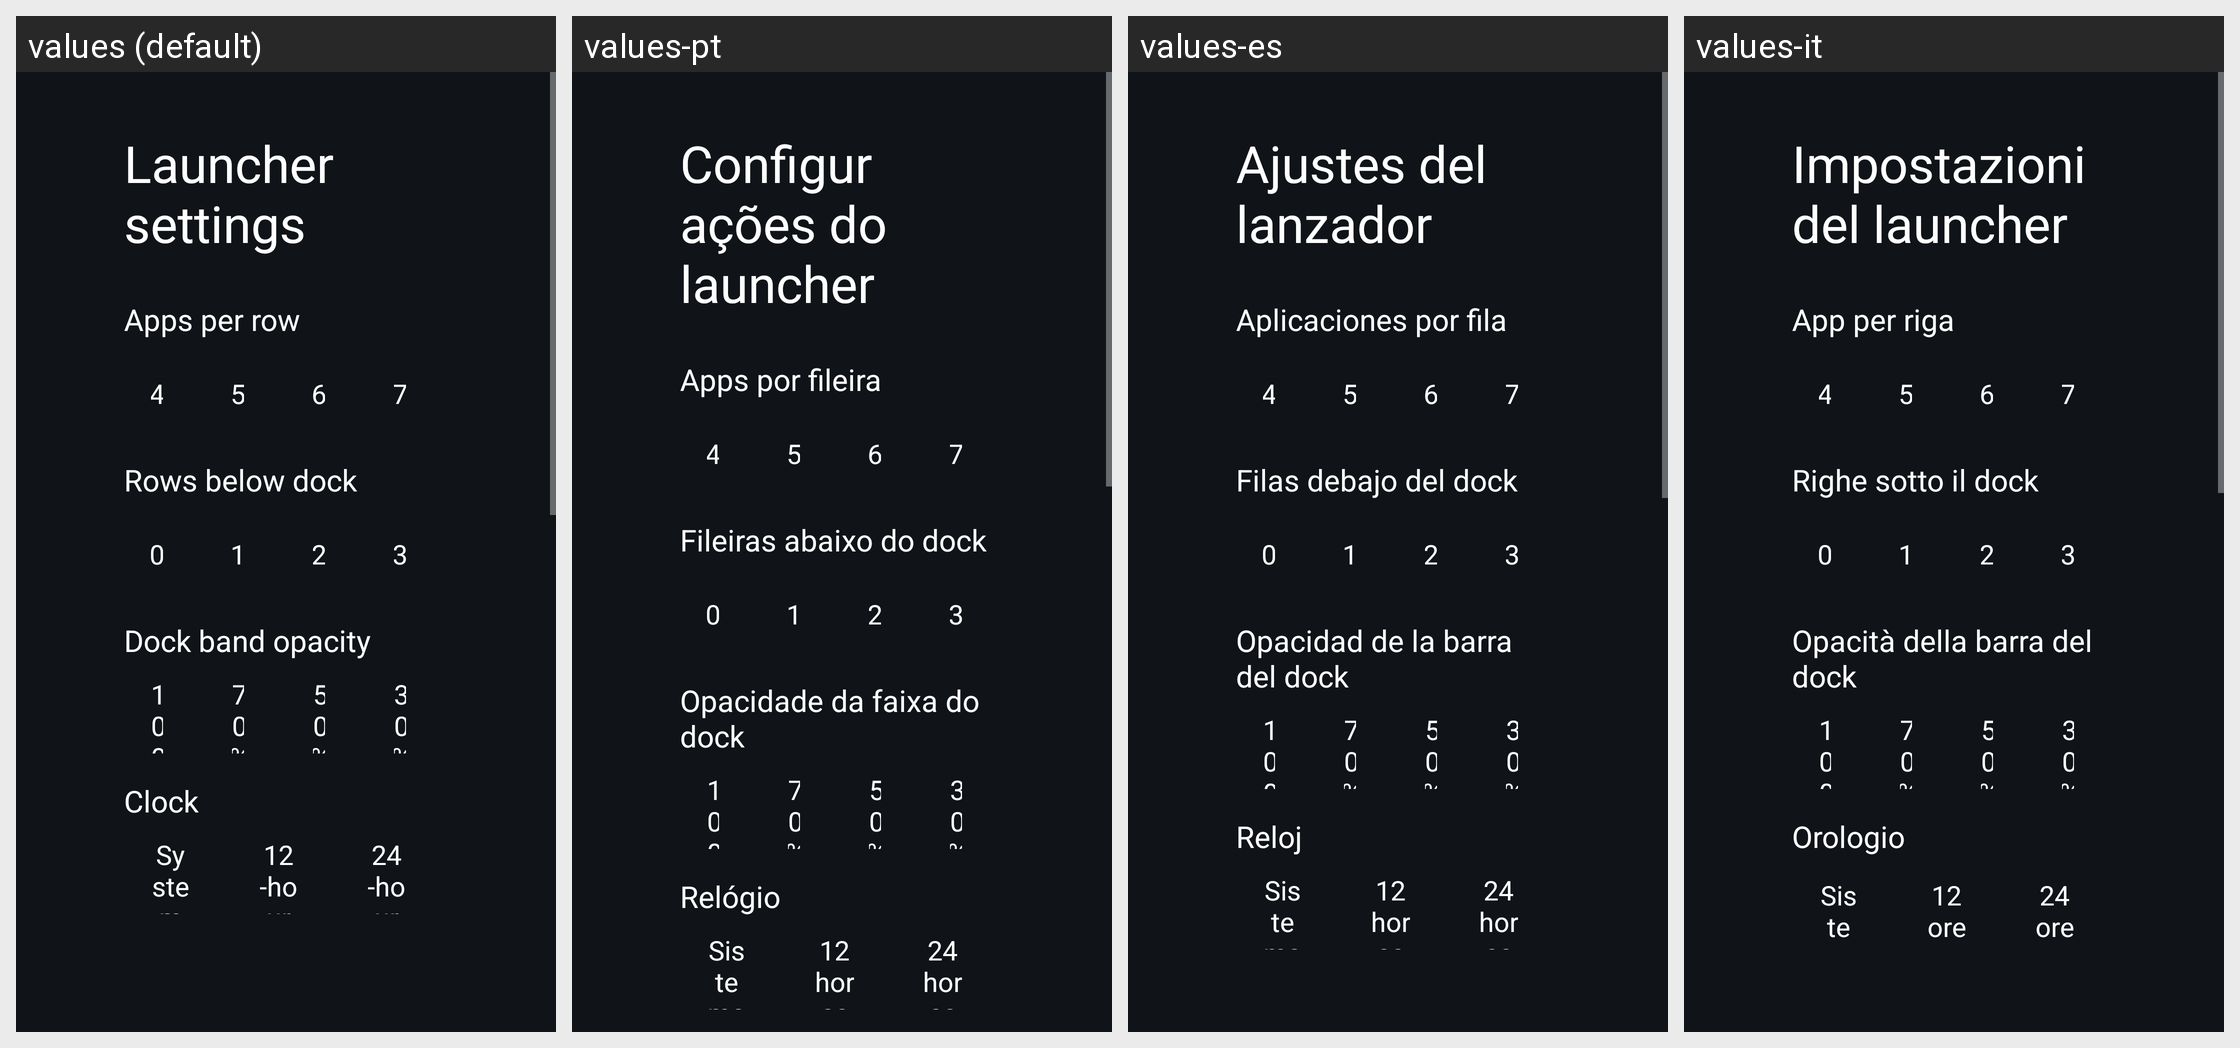

Translations of the strings shown on this Android screen, per locale in the grid:
Android screen res/layout/activity_launcher_settings.xml rendered under 4 locales, left to right: values (default), values-pt, values-es, values-it. Device: Nexus 5 (rendered at 1080×1920; each locale shown at half size, 540×960, under a caption strip naming it); theme Theme.TvHome.
Other locales in the repository, not shown: values-ar, values-ast, values-bn, values-ca, values-cs, values-da, values-de, values-fi, values-fr, values-in, values-iw, values-ko, values-nb, values-nl, values-pl, values-pt-rPT, values-ru, values-sv, values-th, values-tr, values-uk, values-uz, values-vi, values-zh-rCN, values-zh-rTW.
Strings drawn on this screen, with the default value and each locale's value (text and hints the layout hard-codes, and strings that could not be matched under every locale, appear in the picture but are not listed):

launcher_settings
  values: Launcher settings
  values-pt: Configurações do launcher
  values-es: Ajustes del lanzador
  values-it: Impostazioni del launcher

columns_label
  values: Apps per row
  values-pt: Apps por fileira
  values-es: Aplicaciones por fila
  values-it: App per riga

rows_below_dock_label
  values: Rows below dock
  values-pt: Fileiras abaixo do dock
  values-es: Filas debajo del dock
  values-it: Righe sotto il dock

dock_opacity_label
  values: Dock band opacity
  values-pt: Opacidade da faixa do dock
  values-es: Opacidad de la barra del dock
  values-it: Opacità della barra del dock

dream_name
  values: Clock
  values-pt: Relógio
  values-es: Reloj
  values-it: Orologio

clock_format_system
  values: System
  values-pt: Sistema
  values-es: Sistema
  values-it: Sistema

clock_format_12
  values: 12-hour
  values-pt: 12 horas
  values-es: 12 horas
  values-it: 12 ore

clock_format_24
  values: 24-hour
  values-pt: 24 horas
  values-es: 24 horas
  values-it: 24 ore
